Image classification data set "neural" (Baldunica/neural on GitHub). Class labels (4): broadleaf plant, grass, soil, soybean.

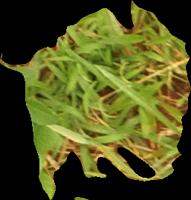
Label: grass

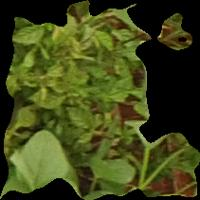
Label: broadleaf plant

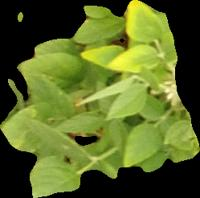
Label: soybean

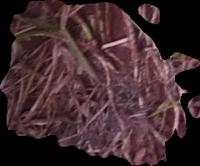
Label: soil

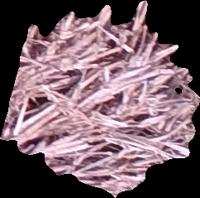
Label: soil

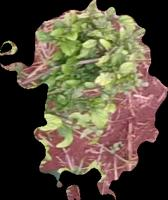
Label: broadleaf plant
